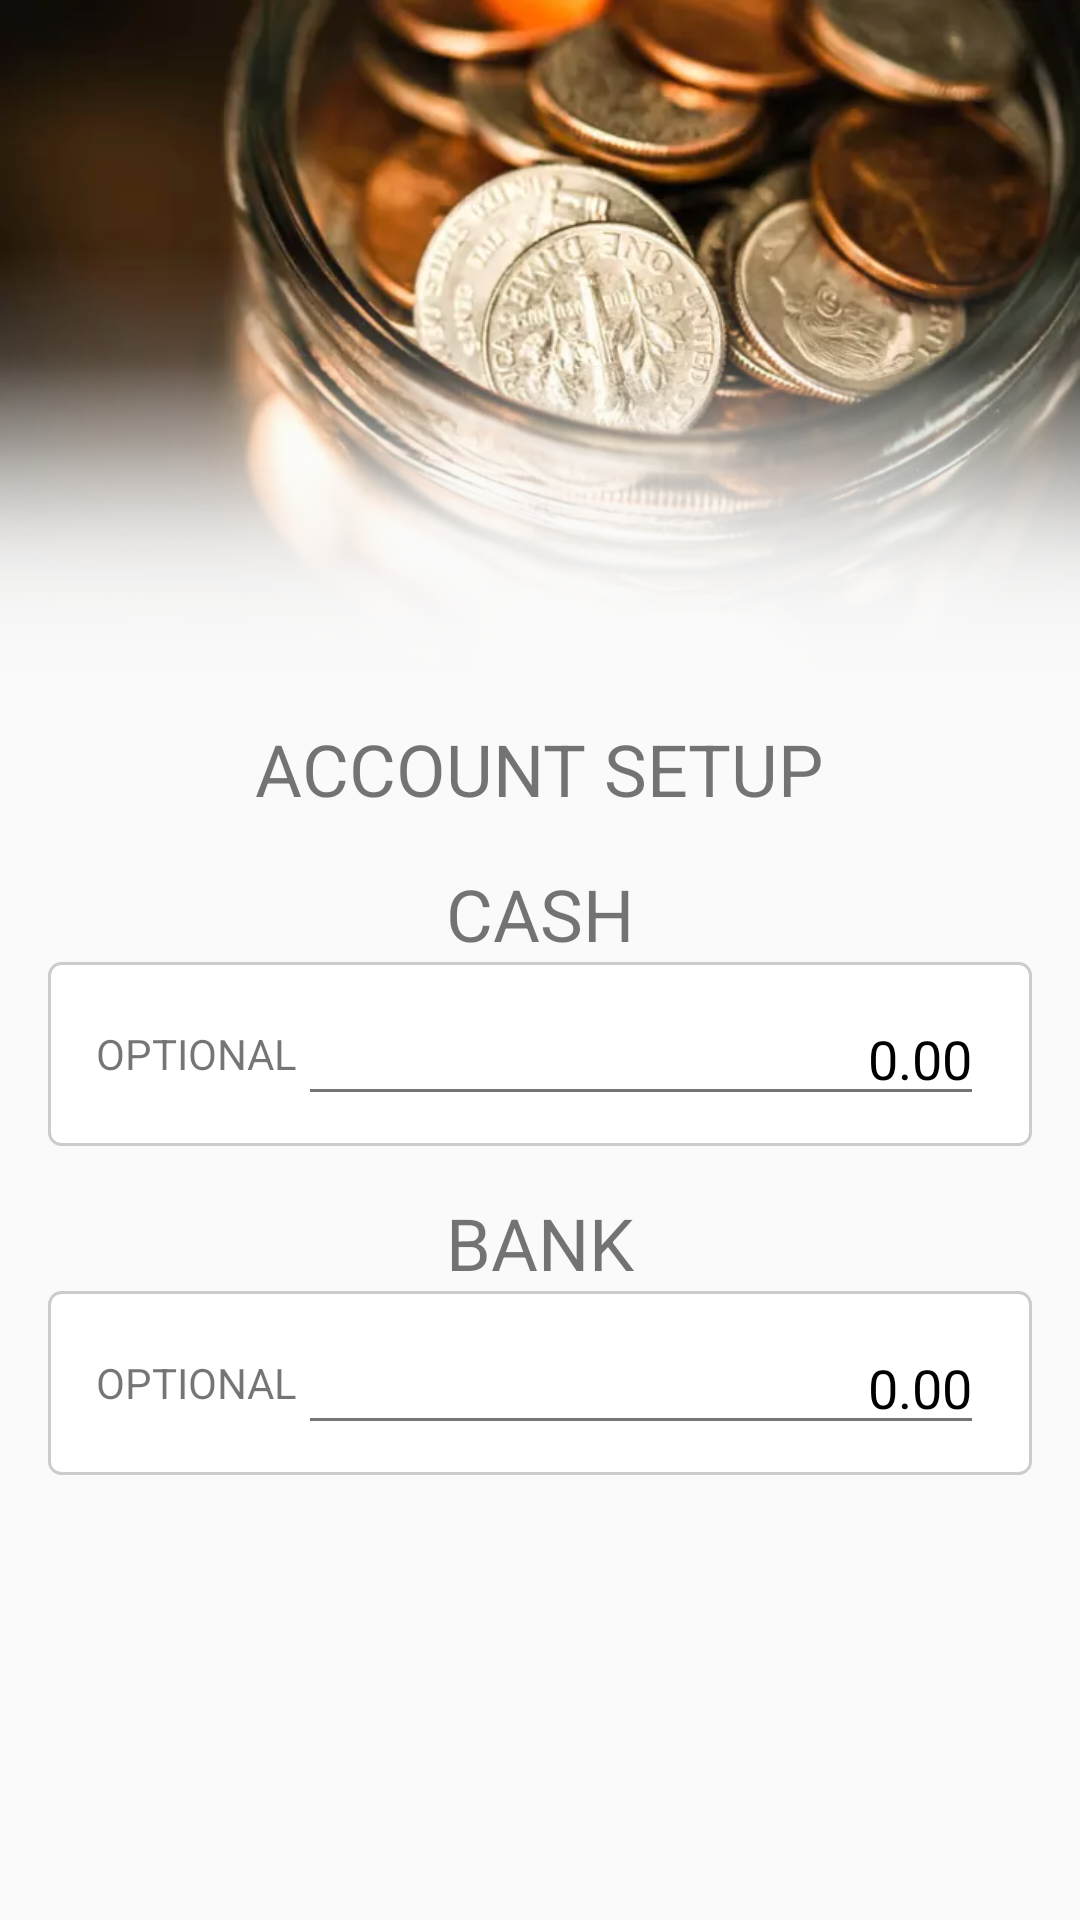

Reconstruct the res/layout file that produces this screen, plus the resources it refers to.
<!-- AndroidManifest.xml: application theme AppTheme -->
<!-- res/layout/fragment_setup_account.xml -->
<ScrollView xmlns:android="http://schemas.android.com/apk/res/android"
    android:layout_width="match_parent"
    android:layout_height="wrap_content">

    <LinearLayout xmlns:app="http://schemas.android.com/apk/res-auto"
        android:layout_width="match_parent"
        android:layout_height="wrap_content"
        android:orientation="vertical">

        <ImageView
            android:id="@+id/setup_background"
            android:layout_width="match_parent"
            android:layout_height="wrap_content"
            android:adjustViewBounds="true"
            android:src="@drawable/setup_screen_bg" />

        <TextView
            android:id="@+id/header_textview"
            android:layout_width="wrap_content"
            android:layout_height="wrap_content"
            android:layout_gravity="center"
            android:text="@string/header_account_setup"
            android:textSize="@dimen/header_1_size" />

        <Space
            android:layout_width="match_parent"
            android:layout_height="@dimen/fab_margin" />

        <TextView
            android:id="@+id/cash_textview"
            android:layout_width="wrap_content"
            android:layout_height="wrap_content"
            android:layout_gravity="center"
            android:text="@string/header_cash"
            android:textSize="@dimen/header_1_size" />

        <LinearLayout
            android:layout_width="match_parent"
            android:layout_height="wrap_content"
            android:layout_marginLeft="@dimen/fab_margin"
            android:layout_marginRight="@dimen/fab_margin"
            android:background="@drawable/common_border"
            android:orientation="horizontal"
            android:paddingLeft="@dimen/fab_margin"
            android:paddingRight="@dimen/fab_margin">

            <TextView
                android:layout_width="wrap_content"
                android:layout_height="match_parent"
                android:gravity="center_vertical"
                android:text="@string/text_optional" />

            <EditText
                android:id="@+id/cash_edittext"
                android:layout_width="wrap_content"
                android:layout_height="wrap_content"
                android:layout_weight="1"
                android:ems="10"
                android:imeOptions="actionDone"
                android:inputType="numberDecimal|numberSigned"
                android:text="@string/default_opening_balance"
                android:textAlignment="textEnd" />
        </LinearLayout>

        <Space
            android:layout_width="match_parent"
            android:layout_height="@dimen/fab_margin" />

        <TextView
            android:id="@+id/bank_textview"
            android:layout_width="wrap_content"
            android:layout_height="wrap_content"
            android:layout_gravity="center"
            android:text="@string/header_bank"
            android:textSize="@dimen/header_1_size" />

        <LinearLayout
            android:layout_width="match_parent"
            android:layout_height="wrap_content"
            android:layout_marginLeft="@dimen/fab_margin"
            android:layout_marginRight="@dimen/fab_margin"
            android:background="@drawable/common_border"
            android:orientation="horizontal"
            android:paddingLeft="@dimen/fab_margin"
            android:paddingRight="@dimen/fab_margin">

            <TextView
                android:layout_width="wrap_content"
                android:layout_height="match_parent"
                android:gravity="center_vertical"
                android:text="@string/text_optional" />

            <EditText
                android:id="@+id/bank_edittext"
                android:layout_width="wrap_content"
                android:layout_height="wrap_content"
                android:layout_weight="1"
                android:ems="10"
                android:imeOptions="actionDone"
                android:inputType="numberDecimal|numberSigned"
                android:text="@string/default_opening_balance"
                android:textAlignment="textEnd" />
        </LinearLayout>

    </LinearLayout>

</ScrollView>
<!-- resources referenced by this layout -->
<resources>
  <dimen name="fab_margin">16dp</dimen>
  <dimen name="header_1_size">24sp</dimen>
  <!-- drawable common_border (drawable) -->
  <?xml version="1.0" encoding="UTF-8"?>
  <shape xmlns:android="http://schemas.android.com/apk/res/android" android:shape="rectangle" android:elevation="10dp">
      <solid android:color="#ffffff" />
      <corners android:radius="@dimen/card_corner"/>
      <padding android:left="10dp" android:right="10dp" android:top="10dp" android:bottom="10dp"/>
      <stroke android:width="1dp" android:color="#CCCCCC"/>
  </shape>
  <!-- drawable setup_screen_bg: png bitmap (drawable, 470066 bytes) -->
  <string name="default_opening_balance">0.00</string>
  <string name="header_account_setup">ACCOUNT SETUP</string>
  <string name="header_bank">BANK</string>
  <string name="header_cash">CASH</string>
  <string name="text_optional">OPTIONAL</string>
  <style name="AppTheme" parent="Theme.AppCompat.Light.DarkActionBar">
          
          <item name="colorPrimary">@color/colorPrimary</item>
          <item name="colorPrimaryDark">@color/colorPrimaryDark</item>
          <item name="colorAccent">@color/colorAccent</item>
          <item name="drawerArrowStyle">@style/DrawerIcon</item>
          
          <item name="android:textColorPrimary">@color/app_bar_title_color</item>
          
          <item name="android:textColorSecondary">@color/half_black</item>
      </style>
  <dimen name="card_corner">4dp</dimen>
  <color name="colorPrimary">#ffffff</color>
  <color name="colorPrimaryDark">#c1c1c1</color>
  <color name="colorAccent">#537eff</color>
  <style name="DrawerIcon" parent="Widget.AppCompat.DrawerArrowToggle">
          <item name="color">@color/nav_icon_colour</item>
      </style>
  <color name="app_bar_title_color">#000000</color>
  <color name="half_black">#757575</color>
  <color name="nav_icon_colour">#000000</color>
</resources>
